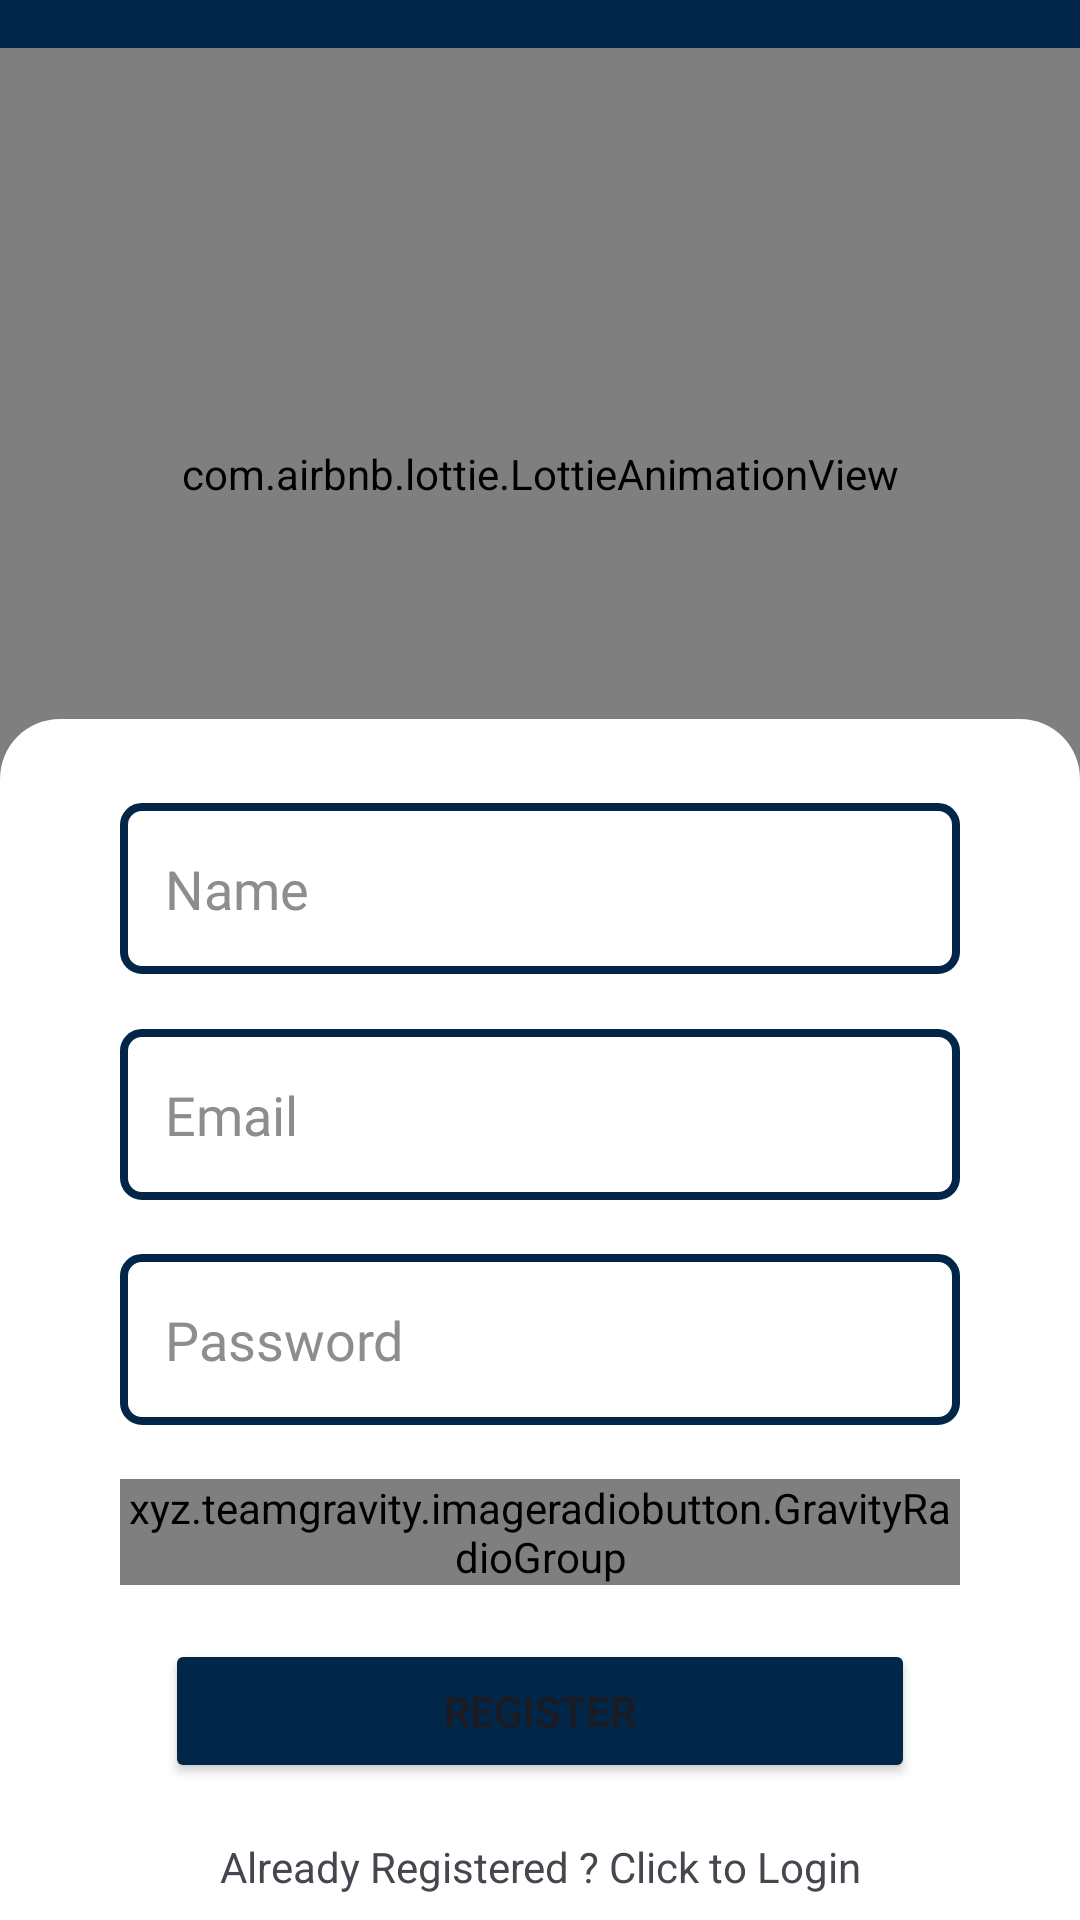

The Android layout XML behind this screen, and the referenced resources:
<!-- AndroidManifest.xml: application theme Theme.CampusHub -->
<!-- res/layout/activity_signup.xml -->
<?xml version="1.0" encoding="utf-8"?>
<androidx.constraintlayout.widget.ConstraintLayout xmlns:android="http://schemas.android.com/apk/res/android"
    xmlns:app="http://schemas.android.com/apk/res-auto"
    xmlns:tools="http://schemas.android.com/tools"
    android:id="@+id/main"
    android:layout_width="match_parent"
    android:layout_height="match_parent"
    android:background="@color/application_theme_background_blue"
    tools:context=".ui.activities.SignupActivity">

    <com.airbnb.lottie.LottieAnimationView
        android:id="@+id/lottieAnimationView"
        android:layout_width="0dp"
        android:layout_height="284dp"
        android:layout_marginTop="16dp"
        android:scaleType="centerCrop"
        app:layout_constraintEnd_toEndOf="parent"
        app:layout_constraintHorizontal_bias="0.0"
        app:layout_constraintStart_toStartOf="parent"
        app:layout_constraintTop_toTopOf="parent"
        app:lottie_autoPlay="true"
        app:lottie_loop="true"
        app:lottie_rawRes="@raw/login_splash_animation" />

    <androidx.constraintlayout.widget.ConstraintLayout
        android:id="@+id/constraintLayout"
        android:layout_width="match_parent"
        android:layout_height="435dp"
        android:layout_marginTop="8dp"
        android:background="@drawable/login_constraint"
        android:orientation="vertical"
        android:paddingStart="40dp"
        android:paddingTop="10dp"
        android:paddingEnd="40dp"
        android:paddingBottom="25dp"
        app:layoutDescription="@xml/activity_login_xml_constraintlayout_scene"
        app:layout_constraintBottom_toBottomOf="parent"
        app:layout_constraintEnd_toEndOf="parent"
        app:layout_constraintHorizontal_bias="0.0"
        app:layout_constraintStart_toStartOf="parent"
        app:layout_constraintTop_toBottomOf="@+id/lottieAnimationView"
        app:layout_constraintVertical_bias="0.666">

        <EditText
            android:id="@+id/nameTextField"
            android:layout_width="match_parent"
            android:layout_height="57dp"
            android:background="@drawable/input_field_background"
            android:ems="10"
            android:fontFamily="@font/allerta"
            android:hint="Name"
            android:inputType="text"
            android:padding="15dp"
            android:textColor="@color/black"
            android:textColorHint="#8D8D8D"
            app:layout_constraintBottom_toTopOf="@+id/emailTextField"
            app:layout_constraintEnd_toEndOf="parent"
            app:layout_constraintStart_toStartOf="parent"
            app:layout_constraintTop_toTopOf="parent" />

        <EditText
            android:id="@+id/emailTextField"
            android:layout_width="match_parent"
            android:layout_height="57dp"
            android:background="@drawable/input_field_background"
            android:ems="10"
            android:fontFamily="@font/allerta"
            android:hint="Email"
            android:inputType="text"
            android:padding="15dp"
            android:textColor="@color/black"
            android:textColorHint="#8D8D8D"
            app:layout_constraintBottom_toTopOf="@+id/passTextField"
            app:layout_constraintEnd_toEndOf="parent"
            app:layout_constraintStart_toStartOf="parent"
            app:layout_constraintTop_toBottomOf="@+id/nameTextField" />

        <EditText
            android:id="@+id/passTextField"
            android:layout_width="match_parent"
            android:layout_height="57dp"
            android:background="@drawable/input_field_background"
            android:ems="10"
            android:fontFamily="@font/allerta"
            android:hint="Password"
            android:inputType="text"
            android:padding="15dp"
            android:textColor="@color/black"
            android:textColorHint="#8D8D8D"
            app:layout_constraintBottom_toTopOf="@+id/roleGroup"
            app:layout_constraintEnd_toEndOf="parent"
            app:layout_constraintStart_toStartOf="parent"
            app:layout_constraintTop_toBottomOf="@+id/emailTextField" />

        <xyz.teamgravity.imageradiobutton.GravityRadioGroup
            android:layout_width="match_parent"
            android:layout_height="wrap_content"
            android:orientation="horizontal"
            android:id="@+id/roleGroup"
            app:layout_constraintTop_toBottomOf="@+id/passTextField"
            app:layout_constraintBottom_toTopOf="@+id/registerButton">
            
            <xyz.teamgravity.imageradiobutton.GravityImageRadioButton
                android:layout_width="0dp"
                android:id="@+id/studentRadio"
                android:layout_height="wrap_content"
                android:layout_weight="1"
                android:padding="20dp"
                app:girbPressedBackgroundDrawable="@color/application_theme_background_blue"
                app:girbImage="@drawable/student_image"
                app:girbPressedTextColor="@color/white"
                app:girbText="Student"
                app:girbUnpressedTextColor="?attr/colorPrimary"/>

            <xyz.teamgravity.imageradiobutton.GravityImageRadioButton
                android:layout_width="0dp"
                android:id="@+id/teacherRadio"
                android:layout_height="wrap_content"
                android:layout_weight="1"
                android:padding="20dp"
                app:girbPressedBackgroundDrawable="@color/application_theme_background_blue"
                app:girbImage="@drawable/teacher_image"
                app:girbPressedTextColor="@color/white"
                app:girbText="Teacher"
                app:girbUnpressedTextColor="@color/application_theme_background_blue"/>

        </xyz.teamgravity.imageradiobutton.GravityRadioGroup>
        
        <Button
            android:id="@+id/registerButton"
            android:layout_width="250dp"
            android:layout_height="wrap_content"
            android:backgroundTint="@color/application_theme_background_blue"
            android:text="Register"
            app:cornerRadius="3dp"
            app:layout_constraintBottom_toTopOf="@+id/navigateToLogin"
            app:layout_constraintEnd_toEndOf="parent"
            app:layout_constraintStart_toStartOf="parent"
            app:layout_constraintTop_toBottomOf="@+id/roleGroup" />

        <TextView
            android:id="@+id/navigateToLogin"
            android:layout_width="match_parent"
            android:layout_height="wrap_content"
            android:gravity="center"
            android:text="Already Registered ? Click to Login"
            app:layout_constraintBottom_toBottomOf="parent"
            app:layout_constraintEnd_toEndOf="parent"
            app:layout_constraintStart_toStartOf="parent"
            app:layout_constraintTop_toBottomOf="@+id/registerButton" />
    </androidx.constraintlayout.widget.ConstraintLayout>

</androidx.constraintlayout.widget.ConstraintLayout>
<!-- resources referenced by this layout -->
<resources>
  <color name="application_theme_background_blue">#022648</color>
  <color name="black">#FF000000</color>
  <color name="white">#FFFFFFFF</color>
  <!-- drawable input_field_background (drawable) -->
  <?xml version="1.0" encoding="utf-8"?>
  <shape xmlns:android="http://schemas.android.com/apk/res/android"
      android:shape="rectangle">
      <solid android:color="@color/white" />
      <stroke
          android:width="2.5dp"
          android:color="@color/application_theme_background_blue" />
      <corners android:radius="6sp" />
  </shape>
  <!-- drawable login_constraint (drawable) -->
  <?xml version="1.0" encoding="utf-8"?>
  <shape xmlns:android="http://schemas.android.com/apk/res/android">
  <solid android:color="@color/white"/>
      <corners android:topLeftRadius="20sp" android:topRightRadius="20sp"/>
  </shape>
  <style name="Theme.CampusHub" parent="Base.Theme.CampusHub" />
  <style name="Base.Theme.CampusHub" parent="Theme.Material3.DayNight.NoActionBar">
          
          
      </style>
</resources>
